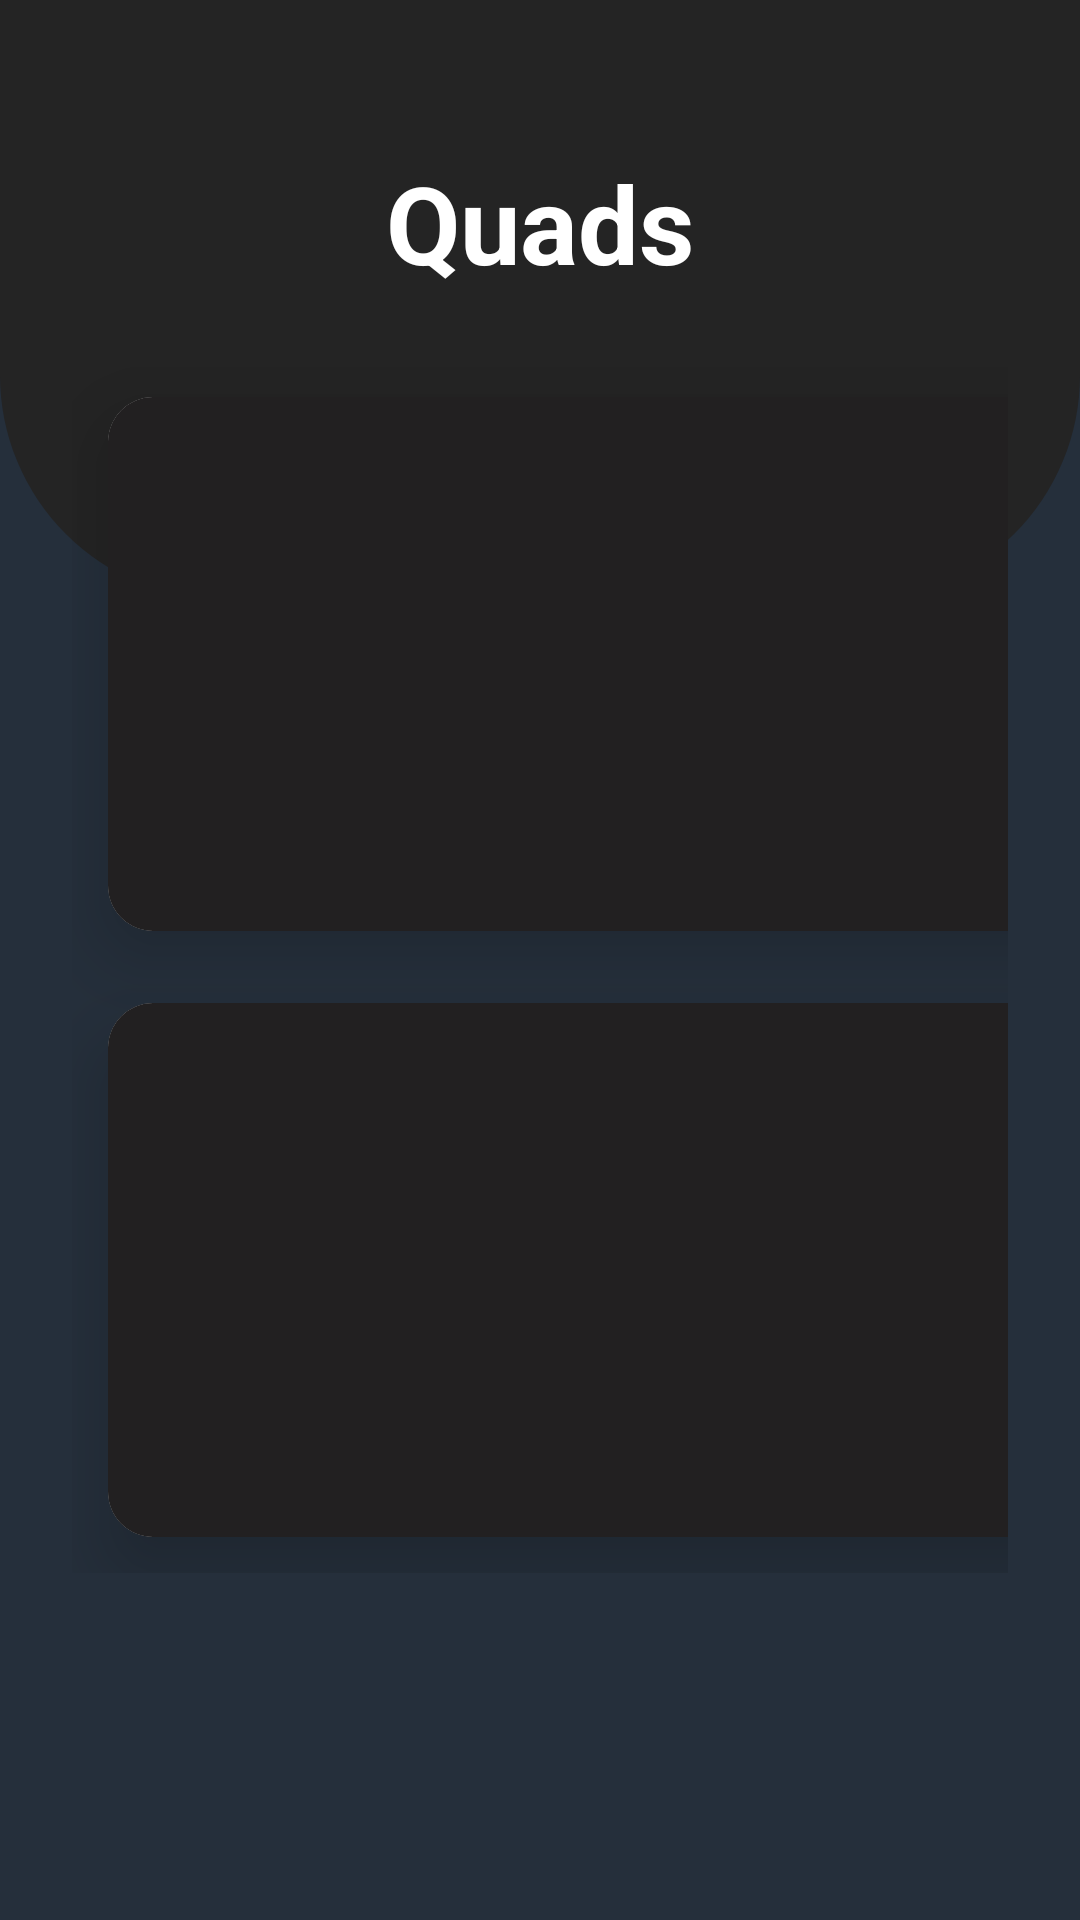

This screen was rendered from an Android layout file. Write that file and the resources it references.
<!-- AndroidManifest.xml: application theme Theme.BottomNavigationApp -->
<!-- res/layout/activity_quads.xml -->
<?xml version="1.0" encoding="utf-8"?>
<RelativeLayout xmlns:android="http://schemas.android.com/apk/res/android"
    xmlns:app="http://schemas.android.com/apk/res-auto"
    xmlns:tools="http://schemas.android.com/tools"
    android:layout_width="match_parent"
    android:layout_height="match_parent"
    android:background="@color/dark_bue"
    tools:context=".menu.home.Quads">

    <View
        android:id="@+id/top_view"
        android:layout_width="match_parent"
        android:layout_height="200dp"
        android:background="@drawable/bg_view" />

    <ImageButton
        android:id="@+id/Quads_back_button"
        android:layout_width="84dp"
        android:layout_height="61dp"
        android:background="@null"
        android:contentDescription="back to home"
        android:src="@drawable/backarrow" />

    <GridLayout
        android:layout_width="match_parent"
        android:layout_height="wrap_content"
        android:layout_below="@+id/top_view"
        android:layout_marginLeft="24dp"
        android:layout_marginTop="-80dp"
        android:layout_marginRight="24dp"
        android:columnCount="2"
        android:rowCount="3">

        <androidx.cardview.widget.CardView
            android:layout_width="150dp"
            android:layout_height="178dp"
            android:layout_row="1"
            android:layout_rowWeight="1"
            android:layout_column="0"
            android:layout_columnWeight="5"
            android:layout_margin="12dp"
            app:cardCornerRadius="15dp"
            app:cardElevation="15dp">

            <LinearLayout
                android:layout_width="match_parent"
                android:layout_height="200dp"
                android:background="@color/dark"
                android:gravity="center"
                android:orientation="vertical">

                <ImageView
                    android:id="@+id/quads1"
                    android:layout_width="100dp"
                    android:layout_height="100dp"
                    android:layout_gravity="center_horizontal"
                    android:src="@drawable/quads1" />

                <TextView
                    android:layout_width="wrap_content"
                    android:layout_height="wrap_content"
                    android:layout_gravity="center_horizontal"
                    android:background="@color/gray"
                    android:gravity="center"
                    android:text="Goblet Squat"
                    android:textColor="@color/white"
                    android:textSize="18sp"
                    android:textStyle="bold" />
            </LinearLayout>
        </androidx.cardview.widget.CardView>

        <androidx.cardview.widget.CardView
            android:layout_width="150dp"
            android:layout_height="178dp"
            android:layout_row="1"
            android:layout_rowWeight="1"
            android:layout_column="1"
            android:layout_columnWeight="5"
            android:layout_margin="12dp"
            app:cardCornerRadius="15dp"
            app:cardElevation="15dp">

            <LinearLayout
                android:layout_width="match_parent"
                android:layout_height="200dp"
                android:background="@color/dark"
                android:gravity="center"
                android:orientation="vertical">

                <ImageView
                    android:id="@+id/quads3"
                    android:layout_width="100dp"
                    android:layout_height="100dp"
                    android:layout_gravity="center_horizontal"
                    android:src="@drawable/quads3" />

                <TextView
                    android:layout_width="wrap_content"
                    android:layout_height="wrap_content"
                    android:layout_gravity="center_horizontal"
                    android:background="@color/gray"
                    android:gravity="center"
                    android:text="Goblet Squat Wide Stance"
                    android:textColor="@color/white"
                    android:textSize="18sp"
                    android:textStyle="bold" />
            </LinearLayout>
        </androidx.cardview.widget.CardView>

        <androidx.cardview.widget.CardView
            android:layout_width="150dp"
            android:layout_height="178dp"
            android:layout_row="2"
            android:layout_rowWeight="1"
            android:layout_column="0"
            android:layout_columnWeight="5"
            android:layout_margin="12dp"
            app:cardCornerRadius="15dp"
            app:cardElevation="15dp">

            <LinearLayout
                android:layout_width="match_parent"
                android:layout_height="200dp"
                android:background="@color/dark"
                android:gravity="center"
                android:orientation="vertical">

                <ImageView
                    android:layout_width="100dp"
                    android:layout_height="100dp"
                    android:layout_gravity="center_horizontal"
                    android:src="@drawable/quads2" />

                <TextView
                    android:layout_width="wrap_content"
                    android:layout_height="wrap_content"
                    android:layout_gravity="center_horizontal"
                    android:background="@color/gray"
                    android:gravity="center"
                    android:text="Goblet Lunge"
                    android:textColor="@color/white"
                    android:textSize="18sp"
                    android:textStyle="bold" />
            </LinearLayout>
        </androidx.cardview.widget.CardView>


    </GridLayout>

    <TextView
        android:id="@+id/textView"
        android:layout_width="wrap_content"
        android:layout_height="wrap_content"
        android:layout_centerHorizontal="true"
        android:layout_marginTop="50dp"
        android:text="Quads"
        android:textColor="@color/white"
        android:textSize="36sp"
        android:textStyle="bold" />


</RelativeLayout>
<!-- resources referenced by this layout -->
<resources>
  <color name="dark">#222021</color>
  <color name="dark_bue">#252f3b</color>
  <color name="gray">#242424</color>
  <color name="white">#FFFFFFFF</color>
  <!-- drawable bg_view (drawable) -->
  <?xml version="1.0" encoding="utf-8"?>
  <shape xmlns:android="http://schemas.android.com/apk/res/android">
  
      <solid android:color="#242424"></solid>
      <corners android:bottomLeftRadius="75dp" android:bottomRightRadius="75dp"></corners>
  
  </shape>
  <!-- drawable quads1: png bitmap (drawable, 131245 bytes) -->
  <!-- drawable quads2: png bitmap (drawable, 105678 bytes) -->
  <!-- drawable quads3: png bitmap (drawable, 106877 bytes) -->
  <style name="Theme.BottomNavigationApp" parent="Theme.MaterialComponents.Light.NoActionBar">
          <item name="colorPrimary">@color/purple_500</item>
          <item name="colorPrimaryVariant">@color/purple_700</item>
          <item name="colorOnPrimary">@color/white</item>
          
          <item name="colorSecondary">@color/teal_200</item>
          <item name="colorSecondaryVariant">@color/teal_700</item>
          <item name="colorOnSecondary">@color/black</item>
          
          <item name="android:statusBarColor">?attr/colorPrimaryVariant</item>
      </style>
  <color name="purple_500">#FF6200EE</color>
  <color name="purple_700">#FF3700B3</color>
  <color name="teal_200">#FF03DAC5</color>
  <color name="teal_700">#FF018786</color>
  <color name="black">#FF000000</color>
</resources>
